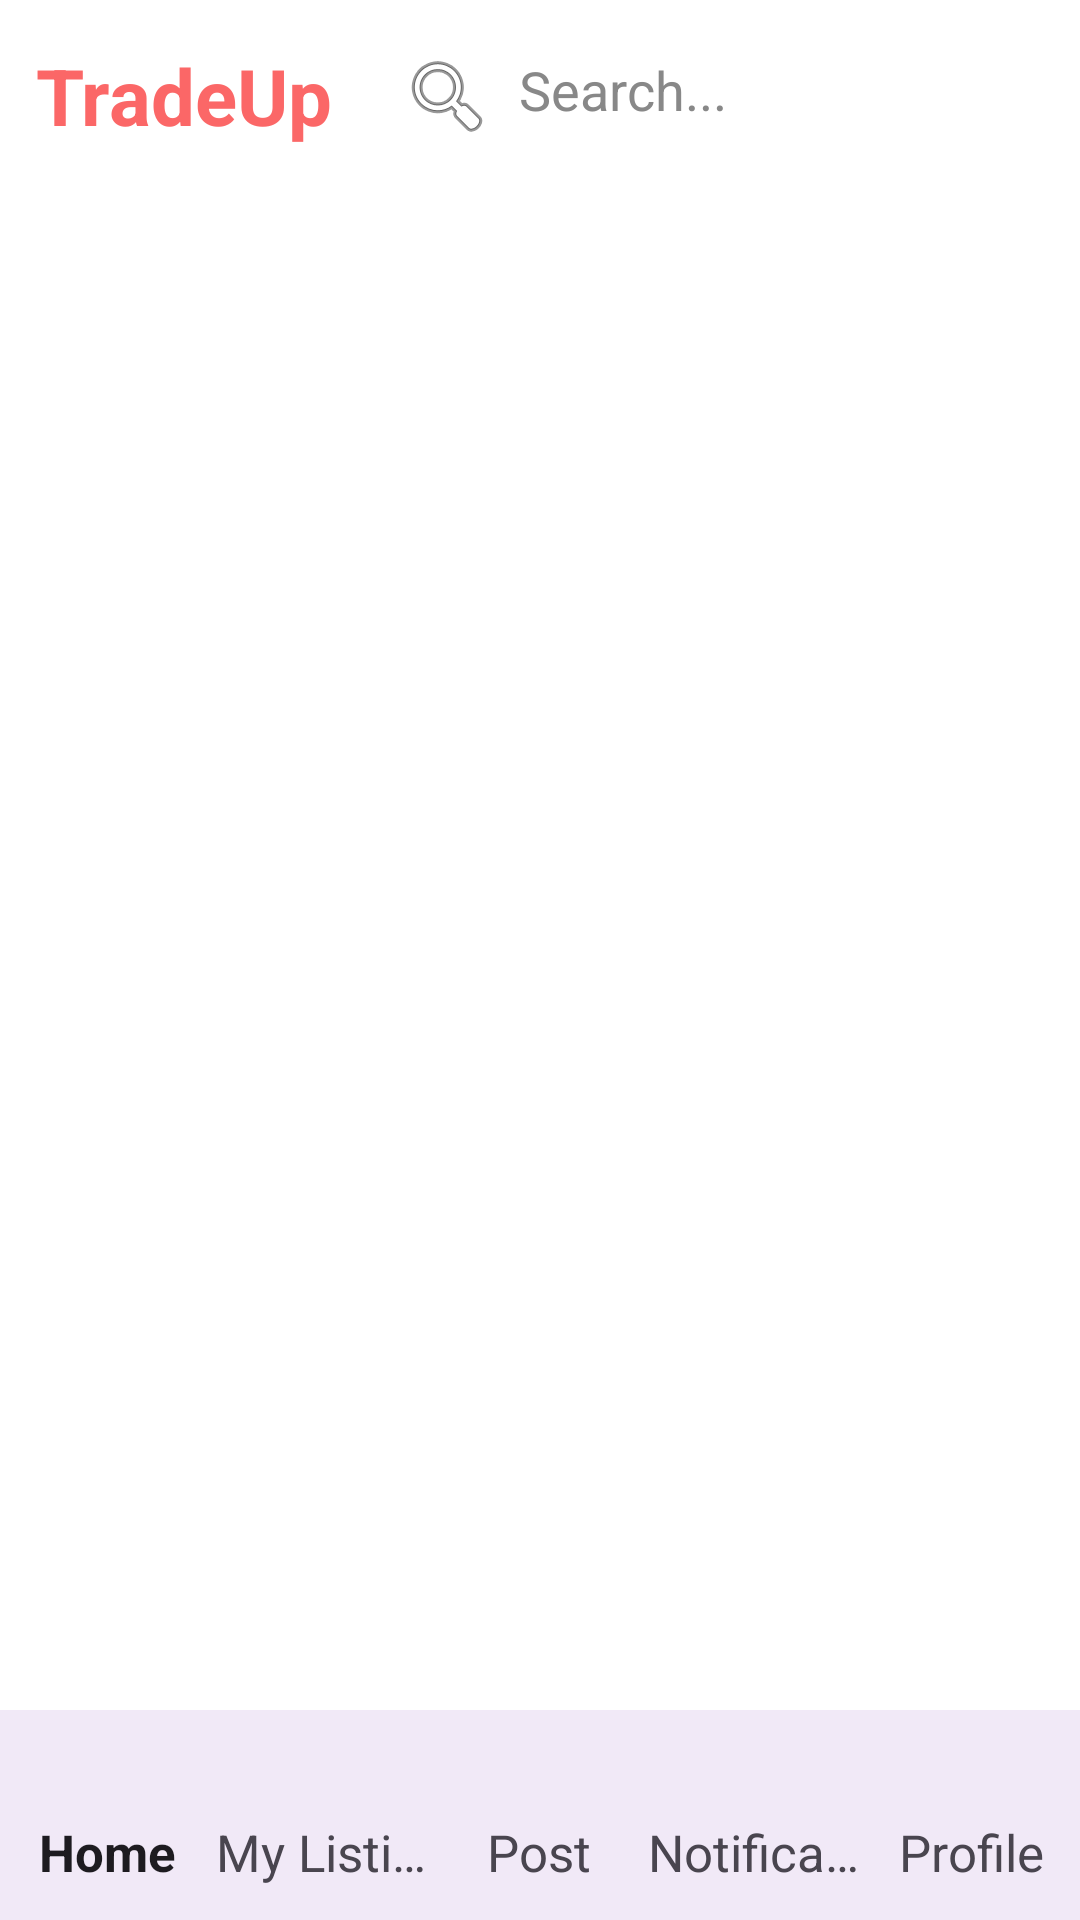

Here is an Android app screen rendered from its layout file. Give the layout XML and the strings, colors and styles it references.
<!-- AndroidManifest.xml: application theme Theme.TradeUpproject -->
<!-- res/layout/activity_home.xml -->
<?xml version="1.0" encoding="utf-8"?>
<RelativeLayout xmlns:android="http://schemas.android.com/apk/res/android"
    xmlns:app="http://schemas.android.com/apk/res-auto"
    android:layout_width="match_parent"
    android:layout_height="match_parent"
    android:background="#FFFFFF">

    
    <LinearLayout
        android:id="@+id/headerLayout"
        android:layout_width="match_parent"
        android:layout_height="wrap_content"
        android:orientation="horizontal"
        android:padding="12dp"
        android:gravity="center_vertical">

        <TextView
            android:id="@+id/appTitle"
            android:layout_width="wrap_content"
            android:layout_height="wrap_content"
            android:text="@string/tradeup"
            android:textSize="26sp"
            android:textStyle="bold"
            android:textColor="#FB6767"
            android:layout_marginEnd="12dp" />

        <EditText
            android:id="@+id/searchBar"
            android:layout_width="0dp"
            android:layout_height="40dp"
            android:layout_weight="1"
            android:hint="@string/search"
            android:background="@drawable/search_bar_bg"
            android:padding="10dp"
            android:textColorHint="#888888"
            android:textColor="#000000"
            android:drawableStart="@android:drawable/ic_menu_search"
            android:drawablePadding="8dp"
            android:inputType="text" />
    </LinearLayout>

    
    <androidx.recyclerview.widget.RecyclerView
        android:id="@+id/productRecyclerView"
        android:layout_width="match_parent"
        android:layout_height="match_parent"
        android:layout_below="@id/headerLayout"
        android:layout_above="@id/bottomNavigation"
        android:padding="12dp"
        android:clipToPadding="false"
        android:scrollbars="vertical" />

    
    <com.google.android.material.bottomnavigation.BottomNavigationView
        android:id="@+id/bottomNavigation"
        android:layout_width="match_parent"
        android:layout_height="70dp"
        android:layout_alignParentBottom="true"
        android:background="?android:attr/windowBackground"
        app:itemIconSize="24dp"
        app:itemTextAppearanceActive="@style/BottomNavTextStyle"
        app:itemTextAppearanceInactive="@style/BottomNavTextStyle"
        app:labelVisibilityMode="labeled"
        app:menu="@menu/bottom_nav_menu" />
</RelativeLayout>
<!-- resources referenced by this layout -->
<resources>
  <string name="search">Search...</string>
  <string name="tradeup">TradeUp</string>
  <style name="BottomNavTextStyle" parent="TextAppearance.AppCompat.Caption">
          <item name="android:textSize">17sp</item>
          <item name="android:paddingTop">4dp</item> 
          <item name="android:paddingBottom">0dp</item>
          <item name="android:gravity">center</item>
      </style>
  <style name="Theme.TradeUpproject" parent="Base.Theme.TradeUpproject" />
  <style name="Base.Theme.TradeUpproject" parent="Theme.Material3.DayNight.NoActionBar">
          
          
      </style>
</resources>
